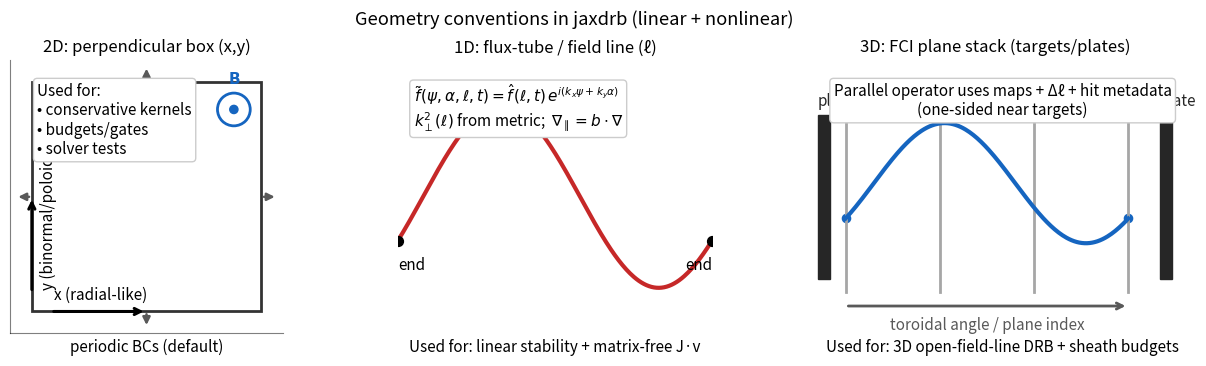

This chart was generated by the following Python code:
"""Generate a geometry overview schematic for the README and docs.

Writes:
  - docs/assets/images/geometry_overview.png

Design goals
------------
- Explain (at a glance) what "1D field-line / flux-tube", "2D perpendicular box",
  and "3D FCI plane stack" mean in `jaxdrb`.
- Avoid overlapping text and keep the figure readable in GitHub markdown.
"""

from __future__ import annotations

from pathlib import Path

import numpy as np


def _set_style() -> None:
    import matplotlib as mpl

    mpl.rcParams.update(
        {
            "figure.dpi": 160,
            "savefig.dpi": 220,
            "font.size": 11,
            "axes.titlesize": 12,
            "axes.labelsize": 11,
            "axes.spines.top": False,
            "axes.spines.right": False,
        }
    )


def main() -> None:
    _set_style()

    import matplotlib.patches as patches
    import matplotlib.pyplot as plt

    out = Path("docs/assets/images/geometry_overview.png")
    out.parent.mkdir(parents=True, exist_ok=True)

    fig = plt.figure(figsize=(12.6, 3.9))
    gs = fig.add_gridspec(1, 3, width_ratios=[1.05, 1.0, 1.25], wspace=0.25)

    # -----------------------------------------------------------------------------
    # Panel A: 2D perpendicular plane (x,y) with B out of plane.
    ax0 = fig.add_subplot(gs[0, 0])
    ax0.set_title("2D: perpendicular box (x,y)", pad=6)
    ax0.set_aspect("equal")
    ax0.set_xlim(0, 1)
    ax0.set_ylim(0, 1)
    ax0.set_xticks([])
    ax0.set_yticks([])
    for sp in ax0.spines.values():
        sp.set_alpha(0.5)

    # Domain box with periodic arrows.
    ax0.add_patch(patches.Rectangle((0.08, 0.08), 0.84, 0.84, fill=False, lw=2, ec="0.2"))
    for x0, y0, x1, y1 in [
        (0.08, 0.50, 0.02, 0.50),
        (0.92, 0.50, 0.98, 0.50),
        (0.50, 0.08, 0.50, 0.02),
        (0.50, 0.92, 0.50, 0.98),
    ]:
        ax0.annotate(
            "",
            xy=(x1, y1),
            xytext=(x0, y0),
            arrowprops={"arrowstyle": "-|>", "lw": 1.8, "color": "0.35"},
        )
    ax0.text(0.5, -0.02, "periodic BCs (default)", ha="center", va="top", transform=ax0.transAxes)

    # Coordinate arrows.
    ax0.annotate(
        "",
        xy=(0.50, 0.08),
        xytext=(0.15, 0.08),
        arrowprops={"arrowstyle": "->", "lw": 2.2, "color": "k"},
    )
    ax0.text(0.16, 0.11, "x (radial-like)", ha="left", va="bottom")
    ax0.annotate(
        "",
        xy=(0.08, 0.50),
        xytext=(0.08, 0.15),
        arrowprops={"arrowstyle": "->", "lw": 2.2, "color": "k"},
    )
    ax0.text(0.11, 0.16, "y (binormal/poloidal-like)", rotation=90, ha="left", va="bottom")

    # B out-of-plane symbol.
    ax0.add_patch(patches.Circle((0.82, 0.82), 0.06, fill=False, lw=2.0, ec="#1565c0"))
    ax0.add_patch(patches.Circle((0.82, 0.82), 0.015, color="#1565c0"))
    ax0.text(0.82, 0.90, r"$\mathbf{B}$", ha="center", va="bottom", color="#1565c0")
    ax0.text(
        0.10,
        0.92,
        "Used for:\n• conservative kernels\n• budgets/gates\n• solver tests",
        ha="left",
        va="top",
        bbox={"boxstyle": "round,pad=0.25", "fc": "white", "ec": "0.8"},
    )

    # -----------------------------------------------------------------------------
    # Panel B: 1D field-line (flux-tube) model.
    ax1 = fig.add_subplot(gs[0, 1])
    ax1.set_title("1D: flux-tube / field line (ℓ)", pad=6)
    ax1.set_xticks([])
    ax1.set_yticks([])
    for sp in ax1.spines.values():
        sp.set_visible(False)
    ax1.set_xlim(0, 1)
    ax1.set_ylim(-1.05, 1.05)

    s = np.linspace(0, 1, 250)
    y = 0.7 * np.sin(2 * np.pi * (s - 0.08))
    ax1.plot(s, y, color="#c62828", lw=3)
    ax1.scatter([0, 1], [y[0], y[-1]], s=50, color="k", zorder=3)
    ax1.text(0, y[0] - 0.12, "end", ha="left", va="top")
    ax1.text(1, y[-1] - 0.12, "end", ha="right", va="top")

    ax1.text(
        0.05,
        0.92,
        r"$\tilde f(\psi,\alpha,\ell,t)=\hat f(\ell,t)\,e^{i(k_x\psi+k_y\alpha)}$"
        "\n"
        r"$k_\perp^2(\ell)$ from metric;  $\nabla_\parallel=b\cdot\nabla$",
        ha="left",
        va="top",
        transform=ax1.transAxes,
        bbox={"boxstyle": "round,pad=0.25", "fc": "white", "ec": "0.8"},
    )
    ax1.text(
        0.5,
        -0.02,
        "Used for: linear stability + matrix-free J·v",
        ha="center",
        va="top",
        transform=ax1.transAxes,
    )

    # -----------------------------------------------------------------------------
    # Panel C: 3D FCI plane stack with target intersections.
    ax2 = fig.add_subplot(gs[0, 2])
    ax2.set_title("3D: FCI plane stack (targets/plates)", pad=6)
    ax2.set_xticks([])
    ax2.set_yticks([])
    for sp in ax2.spines.values():
        sp.set_visible(False)
    ax2.set_xlim(0, 1)
    ax2.set_ylim(0, 1)

    # Planes along toroidal angle (schematic).
    plane_x = [0.12, 0.36, 0.60, 0.84]
    for px in plane_x:
        ax2.plot([px, px], [0.15, 0.85], color="0.65", lw=2)
    ax2.text(0.12, 0.88, r"$\varphi_0$", ha="center", va="bottom", color="0.35")
    ax2.text(0.84, 0.88, r"$\varphi_{k}$", ha="center", va="bottom", color="0.35")
    ax2.annotate(
        "",
        xy=(0.84, 0.10),
        xytext=(0.12, 0.10),
        arrowprops={"arrowstyle": "->", "lw": 2, "color": "0.35"},
    )
    ax2.text(0.48, 0.06, "toroidal angle / plane index", ha="center", va="top", color="0.35")

    # Field-line mapping curve between planes.
    tt = np.linspace(0, 1, 220)
    x = 0.12 + 0.72 * tt
    curve = 0.55 + 0.22 * np.sin(2 * np.pi * (tt - 0.1))
    ax2.plot(x, curve, color="#1565c0", lw=3)
    ax2.scatter([x[0], x[-1]], [curve[0], curve[-1]], s=35, color="#1565c0")

    # Target plates at the ends (schematic).
    ax2.add_patch(patches.Rectangle((0.05, 0.20), 0.03, 0.60, color="0.15"))
    ax2.add_patch(patches.Rectangle((0.92, 0.20), 0.03, 0.60, color="0.15"))
    ax2.text(0.05, 0.82, "plate", ha="left", va="bottom", color="0.15")
    ax2.text(0.92, 0.82, "plate", ha="left", va="bottom", color="0.15")

    ax2.text(
        0.52,
        0.92,
        "Parallel operator uses maps + Δℓ + hit metadata\n(one-sided near targets)",
        ha="center",
        va="top",
        bbox={"boxstyle": "round,pad=0.25", "fc": "white", "ec": "0.8"},
    )
    ax2.text(
        0.52,
        -0.02,
        "Used for: 3D open-field-line DRB + sheath budgets",
        ha="center",
        va="top",
        transform=ax2.transAxes,
    )

    fig.suptitle("Geometry conventions in jaxdrb (linear + nonlinear)", y=0.99)
    fig.subplots_adjust(left=0.03, right=0.99, top=0.86, bottom=0.16)
    fig.savefig(out)
    plt.close(fig)
    print(f"[make_geometry_overview] wrote {out}")


if __name__ == "__main__":
    main()
